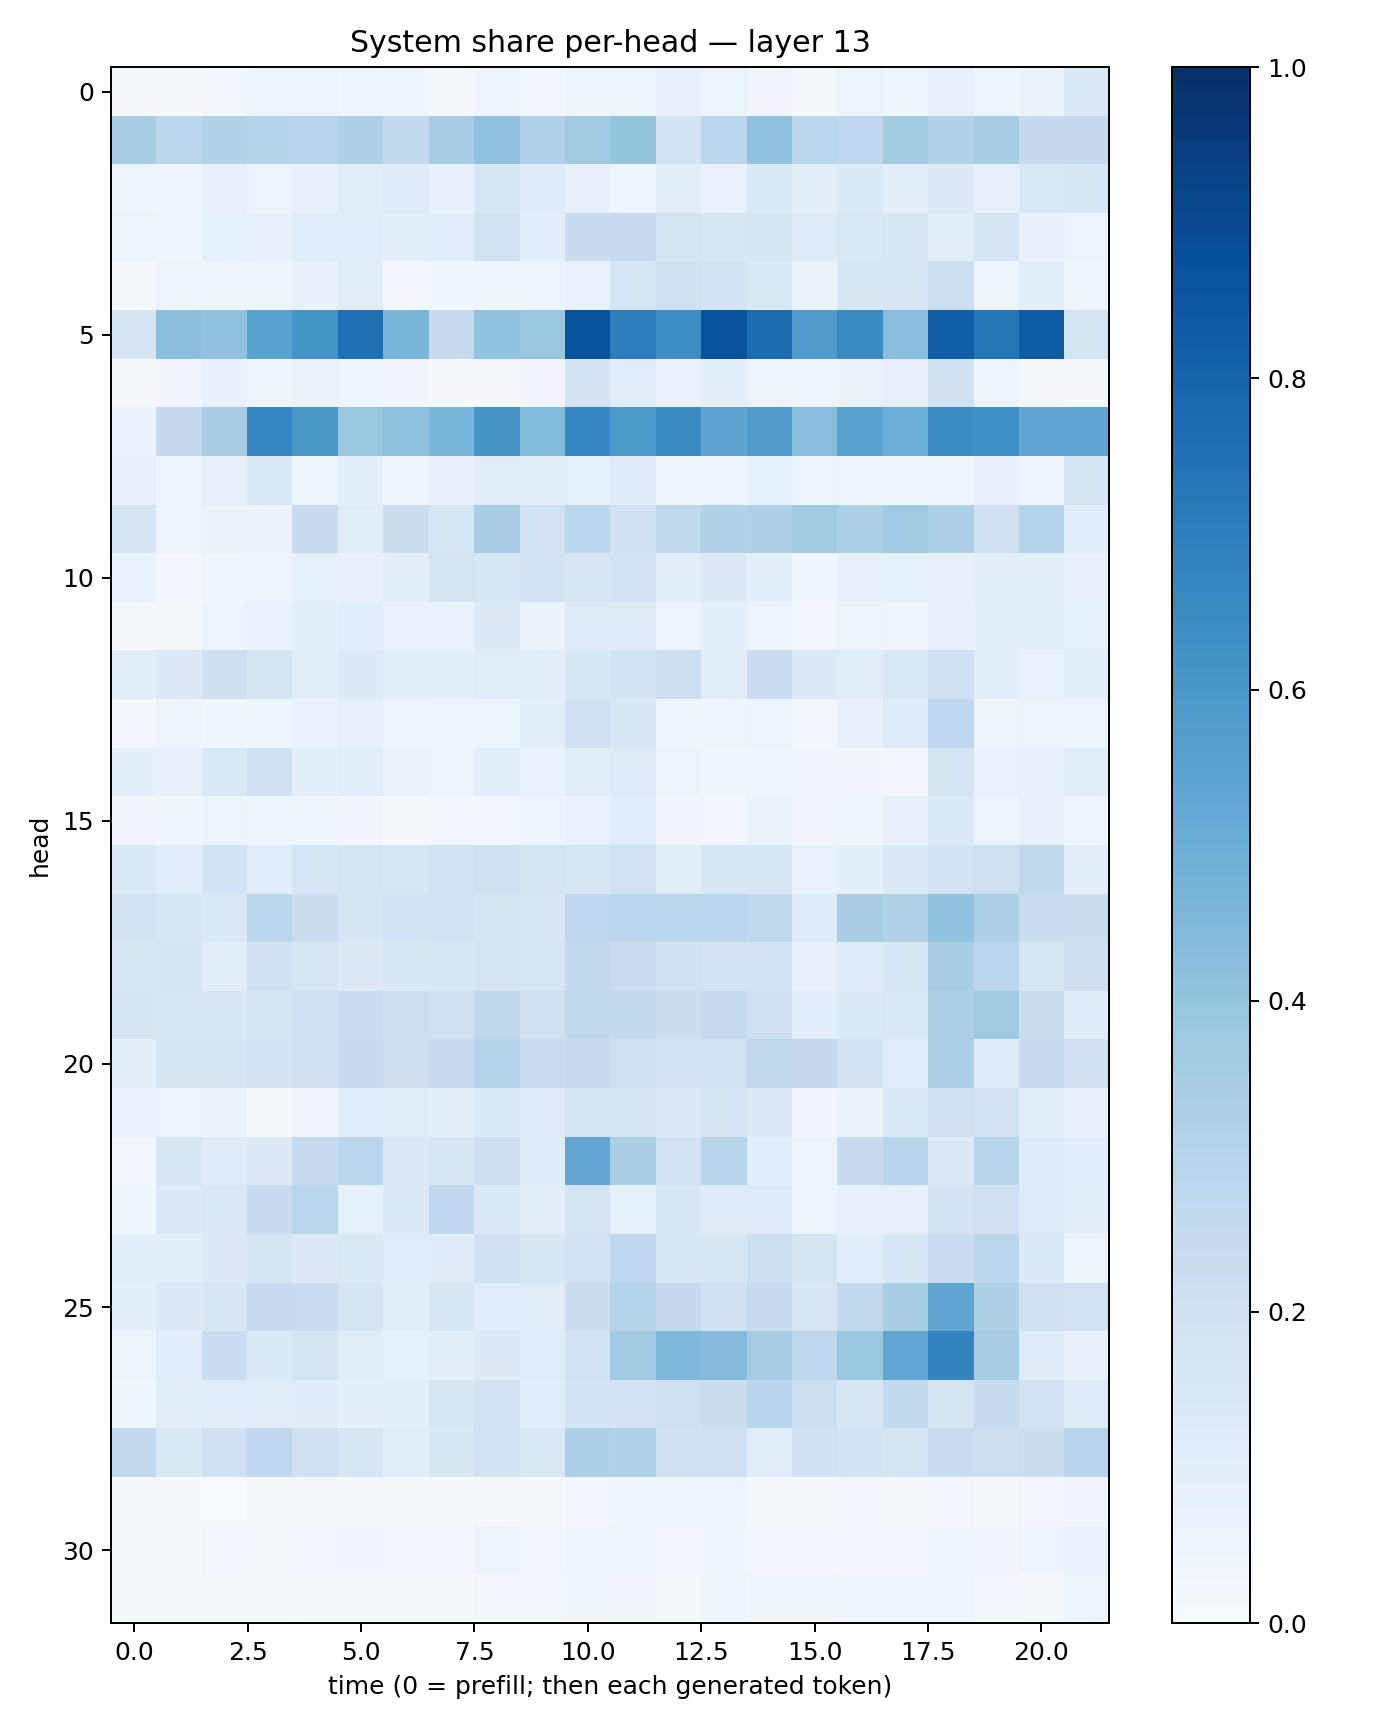

The file beside this chart, header and first rows:
0.022236485, 0.021947281, 0.030089872, 0.05849828, 0.057188246, 0.039188895, 0.036941625, 0.020992314, 0.040598202, 0.027717505, 0.04035901, 0.04656884, 0.070546396, 0.05342824, 0.033655792, 0.022971652, 0.05711404, 0.038161073, 0.08167518, 0.046354275, 0.06455036, 0.1372665
0.3505, 0.2875, 0.3116, 0.3032, 0.2947, 0.3259, 0.2583, 0.3496, 0.409, 0.3168, 0.3655, 0.3977, 0.1812, 0.2842, 0.4032, 0.2884, 0.2738, 0.3583, 0.3101, 0.349, 0.2501, 0.2526
0.04241, 0.04136, 0.08193, 0.05787, 0.07047, 0.1127, 0.1235, 0.07081, 0.1524, 0.1184, 0.07034, 0.04177, 0.1051, 0.06769, 0.1427, 0.09611, 0.1363, 0.09596, 0.1263, 0.08163, 0.1471, 0.1585
0.05446, 0.04537, 0.08236, 0.07675, 0.1164, 0.1147, 0.0971, 0.1073, 0.1914, 0.1076, 0.2385, 0.2492, 0.1756, 0.1621, 0.1664, 0.1213, 0.1461, 0.1597, 0.1026, 0.1721, 0.07534, 0.05095
0.01325, 0.05032, 0.0498, 0.04212, 0.07412, 0.1109, 0.03033, 0.03645, 0.04162, 0.05324, 0.06874, 0.161, 0.1977, 0.1823, 0.1421, 0.06288, 0.1551, 0.1596, 0.2152, 0.05801, 0.1032, 0.05058
0.1675, 0.4172, 0.4077, 0.553, 0.6136, 0.7527, 0.4627, 0.2453, 0.4045, 0.3839, 0.87, 0.6997, 0.6438, 0.8708, 0.7682, 0.5801, 0.6535, 0.4296, 0.8208, 0.7346, 0.8307, 0.1779
0.01909, 0.03275, 0.07293, 0.04225, 0.06493, 0.04031, 0.03148, 0.01367, 0.01517, 0.033, 0.1834, 0.1159, 0.06728, 0.09359, 0.05748, 0.05382, 0.06551, 0.07999, 0.1977, 0.04921, 0.02169, 0.01535
0.06657, 0.253, 0.3484, 0.6678, 0.5958, 0.3887, 0.4121, 0.4592, 0.6067, 0.4388, 0.6656, 0.5932, 0.6558, 0.5395, 0.5753, 0.4311, 0.5477, 0.4976, 0.6484, 0.6338, 0.5325, 0.537
0.07838, 0.06014, 0.07933, 0.148, 0.06018, 0.08926, 0.04995, 0.07655, 0.1039, 0.08692, 0.08284, 0.1224, 0.05315, 0.05204, 0.08502, 0.05211, 0.04061, 0.0442, 0.04295, 0.07165, 0.042, 0.1693
0.1647, 0.05065, 0.06319, 0.0636, 0.24, 0.11, 0.2211, 0.1614, 0.3509, 0.195, 0.2797, 0.2015, 0.2646, 0.3148, 0.3233, 0.3701, 0.3317, 0.364, 0.328, 0.2077, 0.2994, 0.1072
0.06707, 0.03036, 0.04552, 0.04902, 0.08278, 0.07446, 0.09992, 0.179, 0.1558, 0.1907, 0.1564, 0.1826, 0.1032, 0.1314, 0.08671, 0.03987, 0.08027, 0.08538, 0.07535, 0.1009, 0.09919, 0.07272
0.02291, 0.02168, 0.05154, 0.06902, 0.08612, 0.106, 0.06769, 0.06749, 0.1291, 0.06538, 0.1229, 0.1228, 0.05107, 0.09186, 0.0563, 0.02397, 0.05622, 0.04631, 0.0786, 0.09294, 0.09434, 0.08313
0.09559, 0.1305, 0.2127, 0.1715, 0.1007, 0.1309, 0.09761, 0.09787, 0.1132, 0.1045, 0.1544, 0.1839, 0.2185, 0.105, 0.2296, 0.1256, 0.1126, 0.1413, 0.2029, 0.09975, 0.06888, 0.09959
0.02403, 0.04793, 0.03551, 0.04132, 0.06814, 0.08013, 0.04852, 0.05479, 0.06218, 0.09429, 0.2055, 0.1537, 0.04299, 0.04508, 0.05795, 0.02671, 0.07426, 0.1238, 0.2668, 0.04131, 0.06145, 0.06126
0.09209, 0.0706, 0.1449, 0.2025, 0.08629, 0.1025, 0.06309, 0.05268, 0.1003, 0.06918, 0.1097, 0.1238, 0.06036, 0.03701, 0.04471, 0.03341, 0.03276, 0.0282, 0.1723, 0.06842, 0.07643, 0.1132
0.03351, 0.03843, 0.0527, 0.03993, 0.03988, 0.03203, 0.01976, 0.03123, 0.02597, 0.05592, 0.06847, 0.1146, 0.03431, 0.02699, 0.06298, 0.03199, 0.03836, 0.0744, 0.1362, 0.05472, 0.07261, 0.03971
0.14, 0.106, 0.1823, 0.1061, 0.1581, 0.1734, 0.1579, 0.1917, 0.2071, 0.1735, 0.1573, 0.1902, 0.1097, 0.1537, 0.1576, 0.06857, 0.09227, 0.1317, 0.1865, 0.2097, 0.2634, 0.0965
0.1813, 0.1567, 0.1477, 0.2818, 0.2197, 0.1688, 0.1828, 0.1928, 0.1771, 0.1496, 0.2768, 0.2775, 0.2869, 0.2803, 0.2655, 0.1229, 0.3413, 0.3103, 0.4049, 0.3226, 0.2336, 0.2216
0.1492, 0.1683, 0.0969, 0.2001, 0.1635, 0.1293, 0.1495, 0.1538, 0.1722, 0.1598, 0.2604, 0.2308, 0.2022, 0.1868, 0.1922, 0.07922, 0.1211, 0.1557, 0.3474, 0.2849, 0.1629, 0.2125
0.1671, 0.1628, 0.1618, 0.172, 0.2026, 0.2321, 0.2183, 0.2011, 0.2706, 0.2039, 0.2653, 0.2593, 0.2215, 0.2437, 0.209, 0.1075, 0.1353, 0.1432, 0.3306, 0.3692, 0.2199, 0.1185
0.08826, 0.1681, 0.1709, 0.1849, 0.2034, 0.2447, 0.2119, 0.2371, 0.3053, 0.2281, 0.2449, 0.2103, 0.1797, 0.1904, 0.2641, 0.2501, 0.1862, 0.1148, 0.3291, 0.1199, 0.2374, 0.2002
0.06947, 0.06237, 0.06467, 0.01333, 0.03268, 0.1161, 0.1124, 0.09021, 0.1354, 0.1207, 0.1729, 0.1641, 0.1297, 0.1684, 0.1298, 0.03138, 0.0635, 0.1472, 0.2053, 0.1897, 0.09766, 0.07069
0.03018, 0.1617, 0.1183, 0.132, 0.2458, 0.2828, 0.1322, 0.1511, 0.2117, 0.1219, 0.5308, 0.3366, 0.1929, 0.2912, 0.1066, 0.05205, 0.2438, 0.2904, 0.1288, 0.2912, 0.1182, 0.1093
0.03756, 0.1276, 0.1467, 0.2409, 0.2852, 0.08417, 0.1329, 0.2694, 0.1337, 0.1131, 0.1723, 0.08535, 0.1518, 0.122, 0.1228, 0.06081, 0.07104, 0.07853, 0.1826, 0.205, 0.1248, 0.09223
0.1009, 0.09443, 0.1307, 0.1662, 0.1282, 0.1416, 0.1157, 0.1187, 0.2089, 0.1571, 0.1915, 0.2769, 0.1501, 0.1616, 0.2161, 0.1678, 0.1067, 0.1545, 0.2316, 0.2794, 0.1338, 0.06012
0.08912, 0.1321, 0.1518, 0.247, 0.2296, 0.1717, 0.1104, 0.1578, 0.1155, 0.1109, 0.2218, 0.306, 0.253, 0.1965, 0.2362, 0.157, 0.2618, 0.343, 0.5322, 0.3213, 0.2097, 0.1884
0.06236, 0.1092, 0.2339, 0.1342, 0.1789, 0.1115, 0.08292, 0.1043, 0.1288, 0.1159, 0.1941, 0.3648, 0.4524, 0.4368, 0.3513, 0.2736, 0.3891, 0.5283, 0.6796, 0.3442, 0.1206, 0.07517
0.03599, 0.102, 0.1168, 0.1126, 0.1202, 0.09278, 0.09947, 0.159, 0.191, 0.1091, 0.1848, 0.1818, 0.2062, 0.2218, 0.2908, 0.2187, 0.1529, 0.2571, 0.1775, 0.2434, 0.1879, 0.1233
0.2605, 0.1482, 0.2067, 0.267, 0.2055, 0.1567, 0.1116, 0.1504, 0.1923, 0.1426, 0.3314, 0.3195, 0.199, 0.2104, 0.1101, 0.2022, 0.1845, 0.1689, 0.2341, 0.2115, 0.2238, 0.2948
0.008344, 0.007933, 0.007514, 0.01851, 0.02114, 0.01236, 0.008859, 0.01131, 0.01899, 0.01194, 0.03098, 0.03744, 0.03706, 0.04167, 0.01454, 0.02298, 0.02842, 0.02317, 0.02712, 0.01529, 0.02558, 0.03377
0.008603, 0.01553, 0.02663, 0.02128, 0.02829, 0.03207, 0.02707, 0.02353, 0.05738, 0.02493, 0.04346, 0.04596, 0.03088, 0.03657, 0.02622, 0.02873, 0.02486, 0.0272, 0.04112, 0.03259, 0.04782, 0.06938
0.01605, 0.02137, 0.01807, 0.01731, 0.01371, 0.01391, 0.0141, 0.01534, 0.02414, 0.02858, 0.03663, 0.03448, 0.02191, 0.04734, 0.03657, 0.03754, 0.04346, 0.04673, 0.03954, 0.02727, 0.02232, 0.05328
